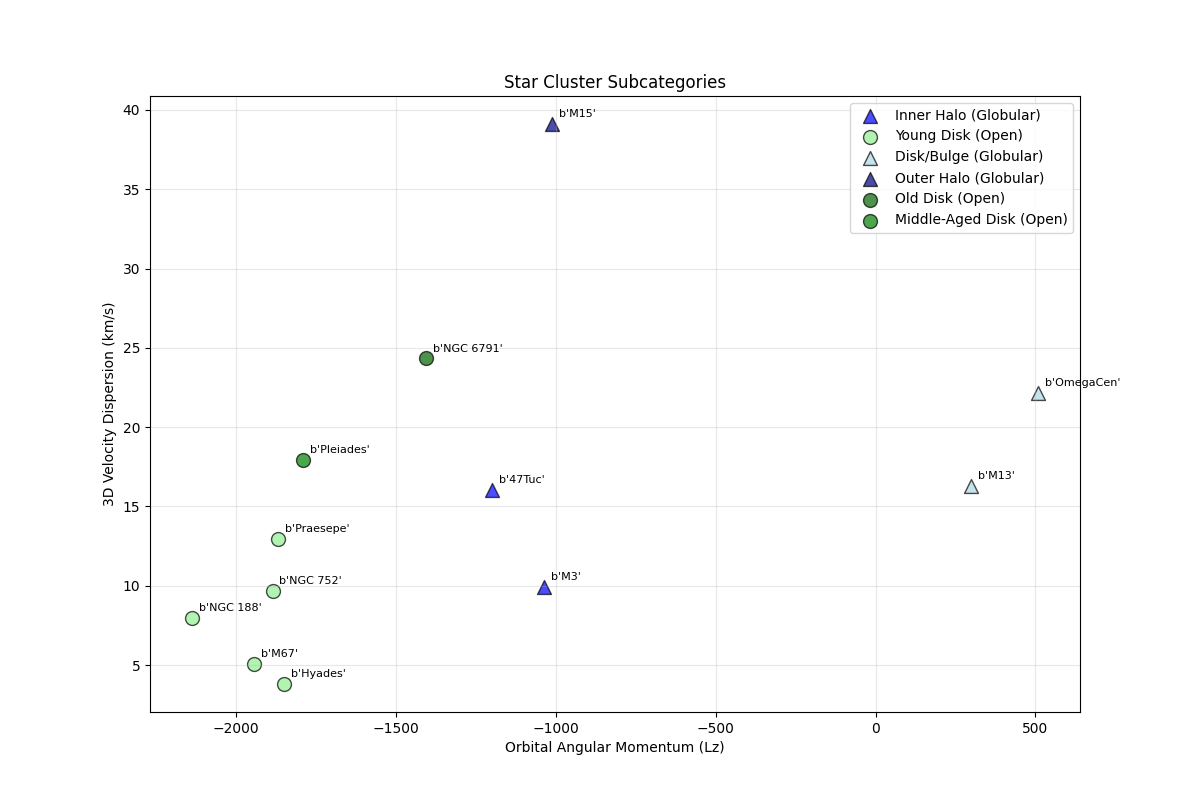

The table this chart was drawn from, first rows:
cluster_name, cluster_type, mean_parallax, mean_pmra, mean_pmdec, dispersion_pmra, dispersion_pmdec, dispersion_rv, dispersion_3d_kms, orbital_energy, orbital_Lz, eccentricity, galactic_x, galactic_y, galactic_z, galactic_r, predicted_type, predicted_type_label, subcategory, subcategory_id
b'47Tuc', Globular, 0.211, 5.254, -2.572, 0.3985, 0.3962, 9.899, 16.04, -156510, -1199, 0.1651, -6.162, -2.719, -3.329, 7.513, 1, Globular, Inner Halo, 2.0
b'Hyades', Open, 21.41, 107.2, -24.82, 7.591, 6.804, 3.067, 3.808, -156086, -1849, 0.09535, -8.165, 0.0001365, 0.003103, 8.165, 0, Open, Young Disk, 0.0
b'M13', Globular, 0.1204, -3.124, -2.555, 0.1929, 0.2225, 11.42, 16.27, -146386, 298.8, 0.7783, -4.877, 5.38, 5.451, 9.08, 1, Globular, Disk/Bulge, 0.0
b'M15', Globular, 0.1045, -0.5733, -3.838, 0.2842, 0.2706, 34.83, 39.11, -142924, -1011, 0.4896, -4.54, 7.708, -4.378, 9.96, 1, Globular, Outer Halo, 1.0
b'M3', Globular, 0.1229, -0.1473, -2.687, 0.1354, 0.1293, 6.835, 9.944, -138373, -1037, 0.4431, -6.921, 1.071, 7.999, 10.63, 1, Globular, Inner Halo, 2.0
b'M67', Open, 1.164, -10.95, -2.916, 0.2257, 0.2262, 4.899, 5.069, -152193, -1942, 0.0797, -8.713, -0.4252, 0.4764, 8.736, 0, Open, Young Disk, 0.0
b'NGC 188', Open, 0.5294, -2.291, -0.9759, 0.2605, 0.265, 7.25, 7.976, -149194, -2136, 0.04947, -9.067, 1.467, 0.7424, 9.215, 0, Open, Young Disk, 0.0
b'NGC 6791', Open, 0.2358, -0.435, -2.287, 0.1624, 0.1336, 23.96, 24.33, -157755, -1406, 0.2808, -6.693, 3.912, 0.8195, 7.796, 0, Open, Old Disk, 1.0
b'NGC 752', Open, 2.264, 9.85, -11.8, 0.5369, 0.4604, 9.545, 9.66, -154380, -1886, 0.04556, -8.417, 0.2789, -0.1538, 8.423, 0, Open, Young Disk, 0.0
b'OmegaCen', Globular, 0.1879, -3.237, -6.513, 0.4036, 0.342, 17.7, 22.17, -166475, 507.2, 0.6444, -4.878, -3.991, 1.387, 6.454, 1, Globular, Disk/Bulge, 0.0
b'Pleiades', Open, 7.366, 19.84, -45.37, 0.8754, 1.133, 17.92, 17.94, -155574, -1790, 0.06821, -8.243, 0.02895, -0.03318, 8.243, 0, Open, Middle-Aged Disk, 2.0
b'Praesepe', Open, 5.41, -35.91, -12.9, 0.954, 0.8226, 12.91, 12.96, -155416, -1867, 0.08808, -8.262, -0.06814, 0.1202, 8.263, 0, Open, Young Disk, 0.0
